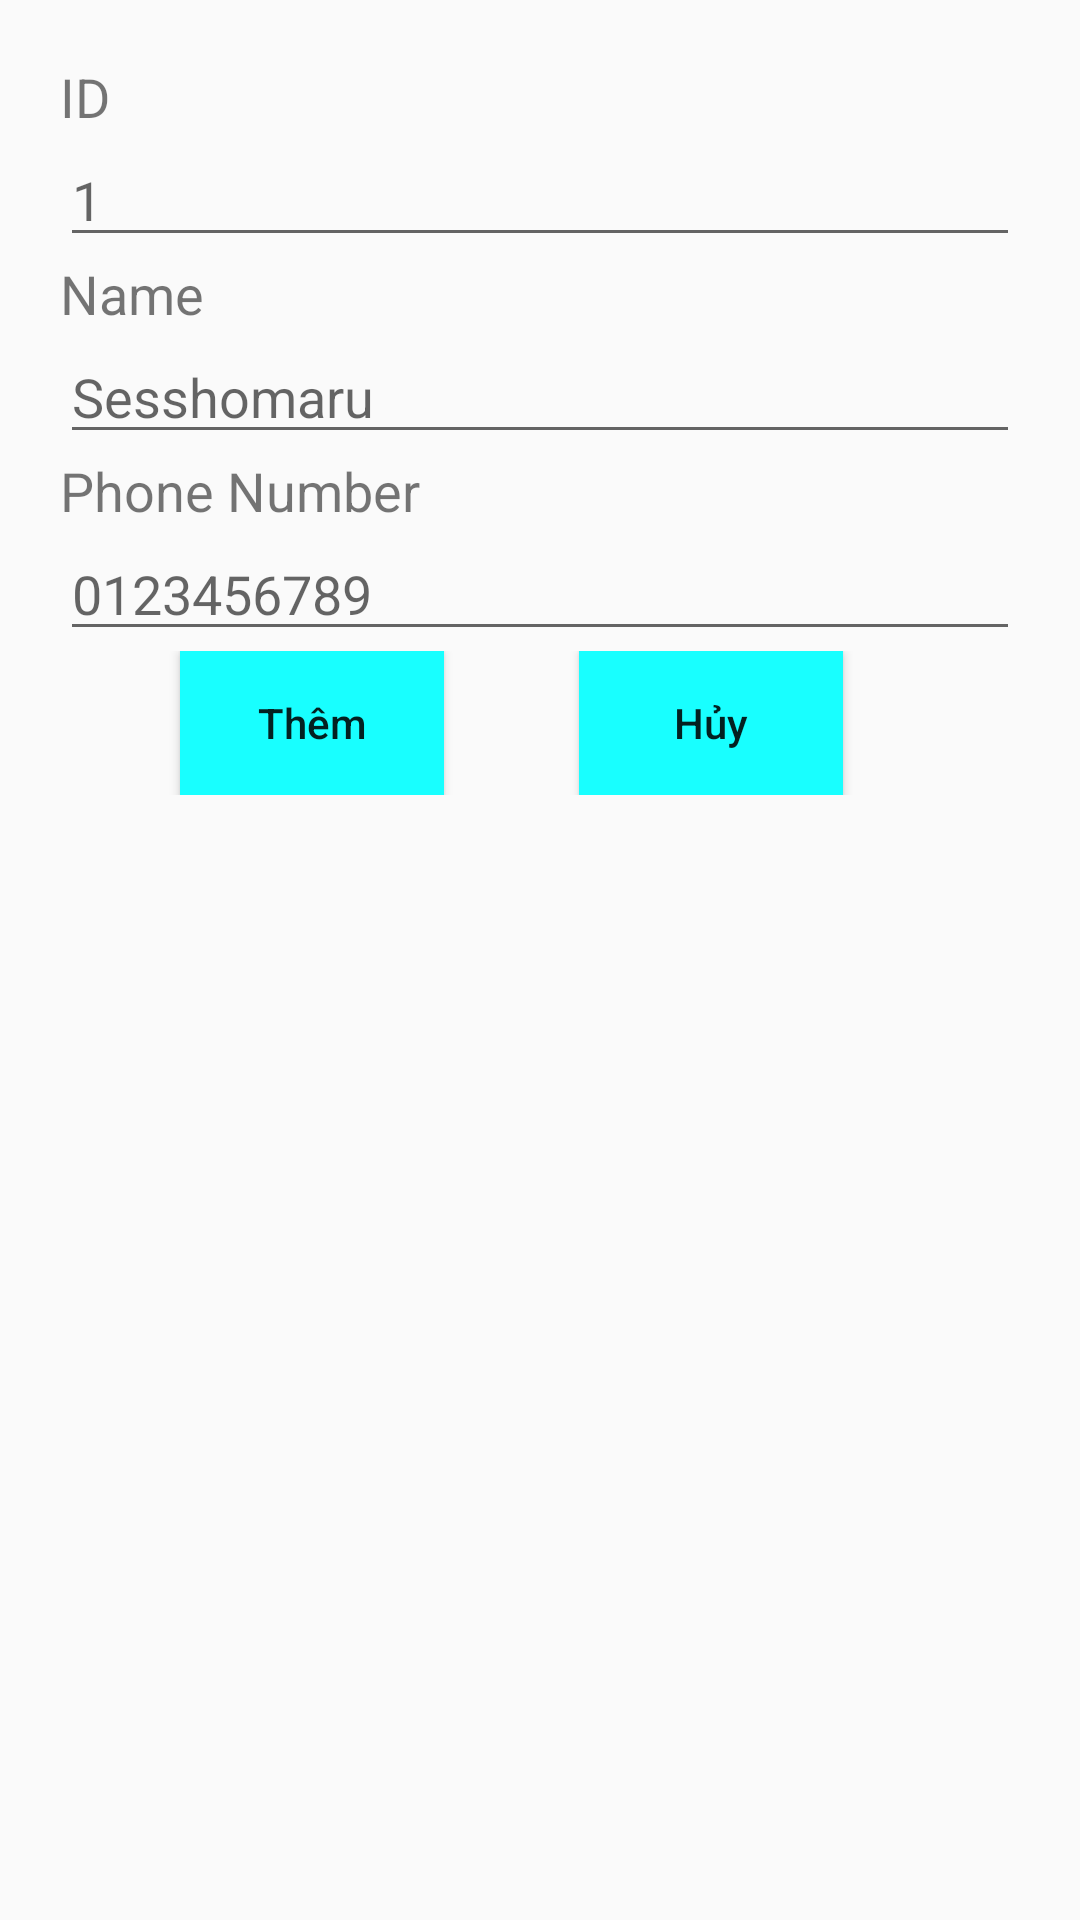

The Android layout XML behind this screen, and the referenced resources:
<!-- AndroidManifest.xml: application theme AppTheme -->
<!-- res/layout/activity_dig_log_nguoi_dung.xml -->
<?xml version="1.0" encoding="utf-8"?>
<LinearLayout
    xmlns:android="http://schemas.android.com/apk/res/android"
    android:layout_width="340dp"
    android:padding="20dp"
    android:layout_height="300dp"
    android:orientation="vertical">
    <TextView
        android:textSize="18sp"
        android:text="ID"
        android:layout_width="wrap_content"
        android:layout_height="wrap_content" />
    <EditText
        android:hint="1"
        android:id="@+id/edId"
        android:layout_width="match_parent"
        android:layout_height="wrap_content" />
    <TextView
        android:textSize="18sp"
        android:text="Name"
        android:layout_width="wrap_content"
        android:layout_height="wrap_content" />
    <EditText
        android:hint="Sesshomaru"
        android:id="@+id/edTen"
        android:layout_width="match_parent"
        android:layout_height="wrap_content" />
    <TextView
        android:textSize="18sp"
        android:text="Phone Number"
        android:layout_width="wrap_content"
        android:layout_height="wrap_content" />
    <EditText
        android:hint="0123456789"
        android:id="@+id/edSdt"
        android:layout_width="match_parent"
        android:layout_height="wrap_content" />
    <LinearLayout
        android:orientation="horizontal"
        android:layout_width="match_parent"
        android:layout_height="wrap_content">
        <Button
            android:id="@+id/btnThemNguoiDung"
            android:layout_marginLeft="40dp"
            android:background="#18FFFF"
            android:textAllCaps="false"
            android:text="Thêm"
            android:layout_width="wrap_content"
            android:layout_height="wrap_content" />
        <Button
            android:id="@+id/btnHuyNguoiDung"
            android:layout_marginLeft="45dp"
            android:background="#18FFFF"
            android:textAllCaps="false"
            android:text="Hủy"
            android:layout_width="wrap_content"
            android:layout_height="wrap_content" />

    </LinearLayout>

</LinearLayout>
<!-- resources referenced by this layout -->
<resources>
  <style name="AppTheme" parent="Theme.AppCompat.Light.DarkActionBar">
          
          <item name="colorPrimary">@color/colorPrimary</item>
          <item name="colorPrimaryDark">@color/colorPrimaryDark</item>
          <item name="colorAccent">@color/colorAccent</item>
      </style>
  <!-- not gathered from this repository: default colours our renderer supplied (Android Studio template values) -->
  <color name="colorPrimary">#FF6200EE</color>
  <color name="colorPrimaryDark">#FF3700B3</color>
  <color name="colorAccent">#FF03DAC5</color>
</resources>
